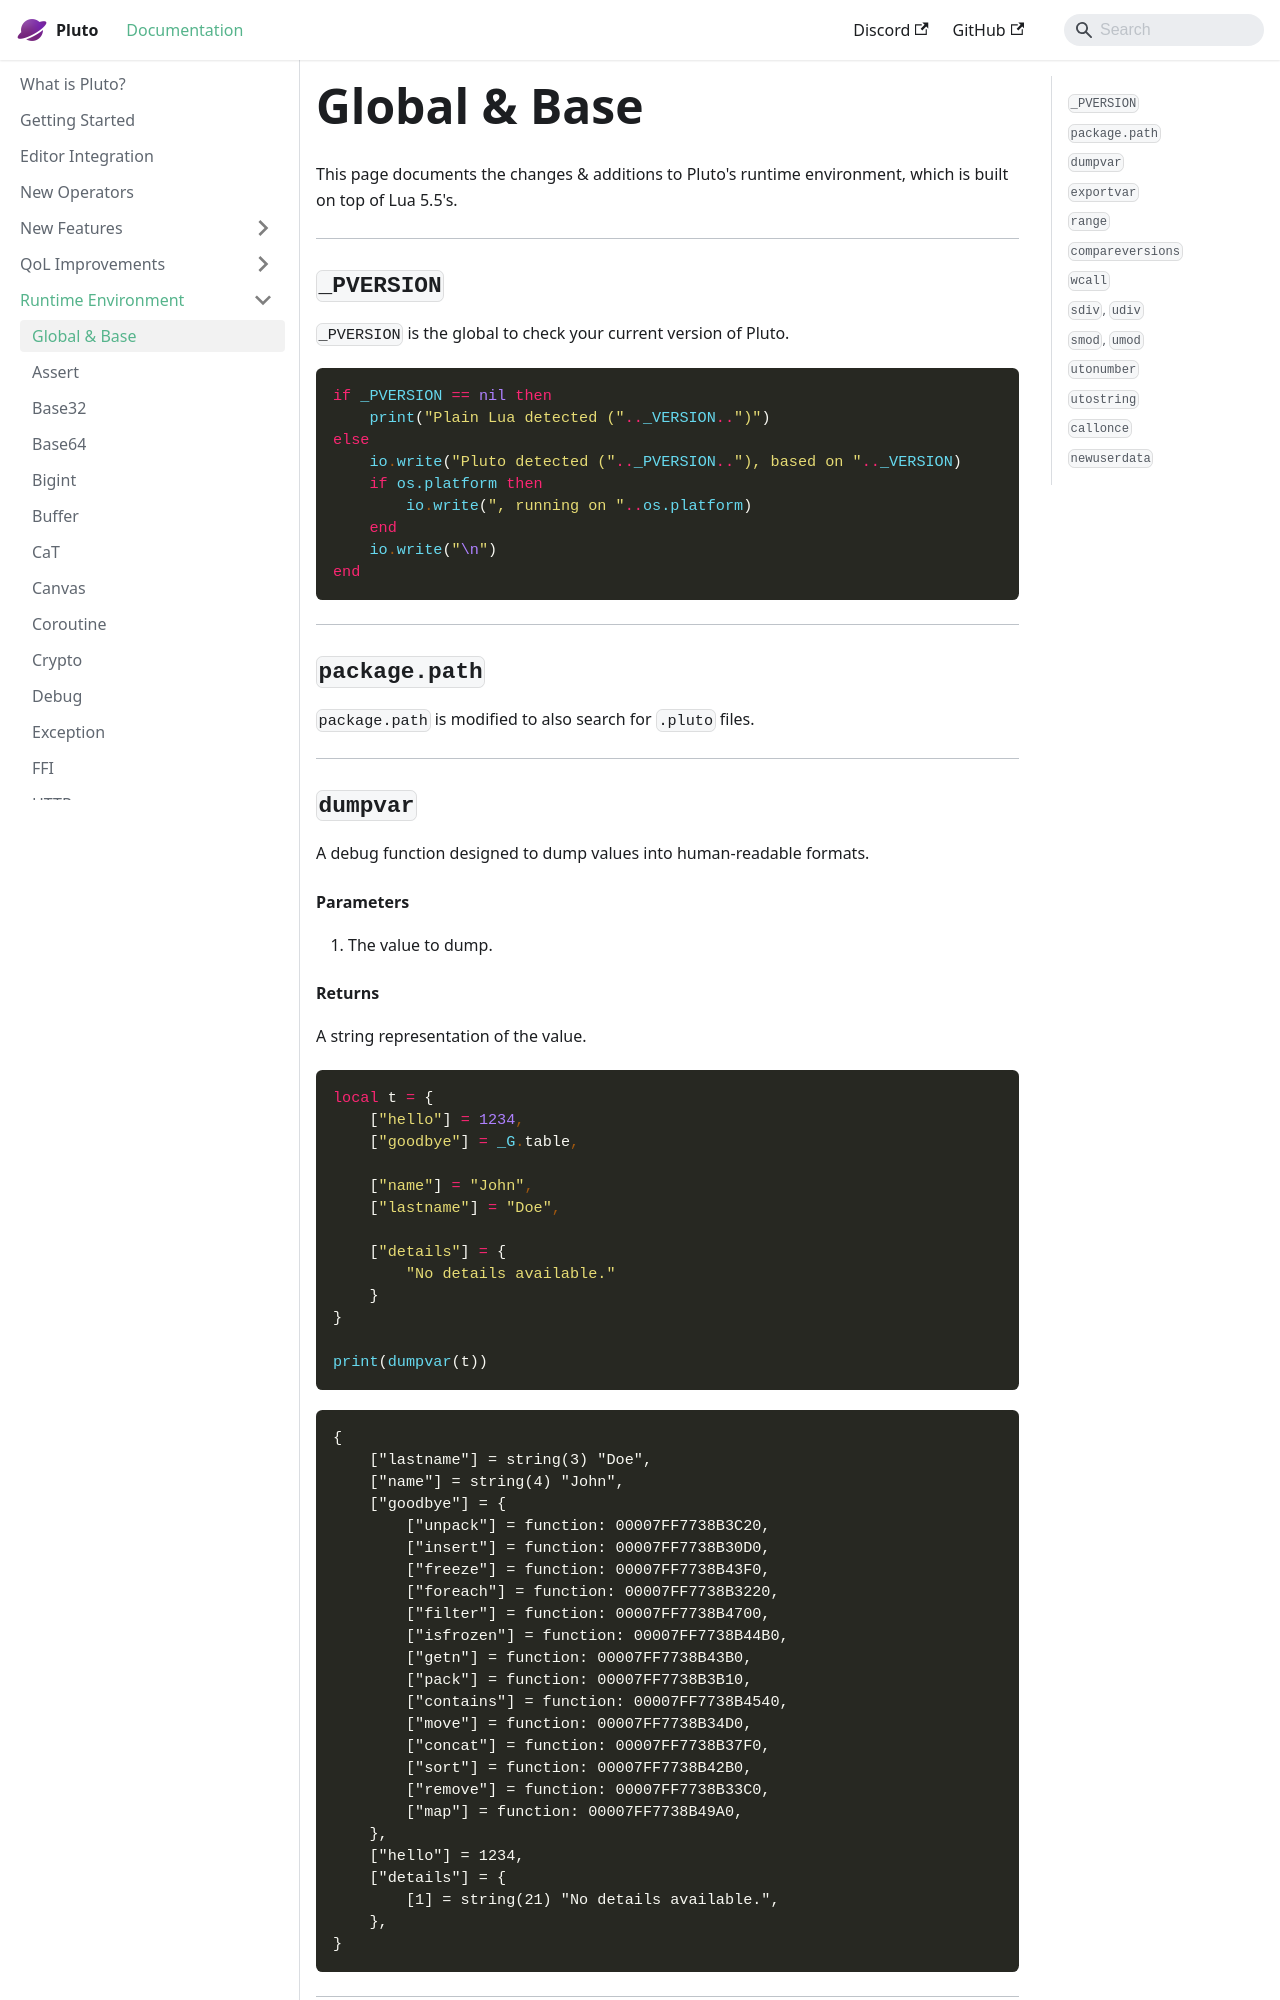

repository: PlutoLang/plutolang.github.io · page: docs/Runtime Environment/Global & Base.html · generator: docusaurus

---
sidebar_position: 1
---

This page documents the changes & additions to Pluto's runtime environment, which is built on top of Lua 5.5's.

---
### `_PVERSION`
`_PVERSION` is the global to check your current version of Pluto.

```pluto
if _PVERSION == nil then
    print("Plain Lua detected (".._VERSION..")")
else
    io.write("Pluto detected (".._PVERSION.."), based on ".._VERSION)
    if os.platform then
        io.write(", running on "..os.platform)
    end
    io.write("\n")
end
```

---
### `package.path`
`package.path` is modified to also search for `.pluto` files.

---
### `dumpvar`
A debug function designed to dump values into human-readable formats.
#### Parameters
1. The value to dump.
